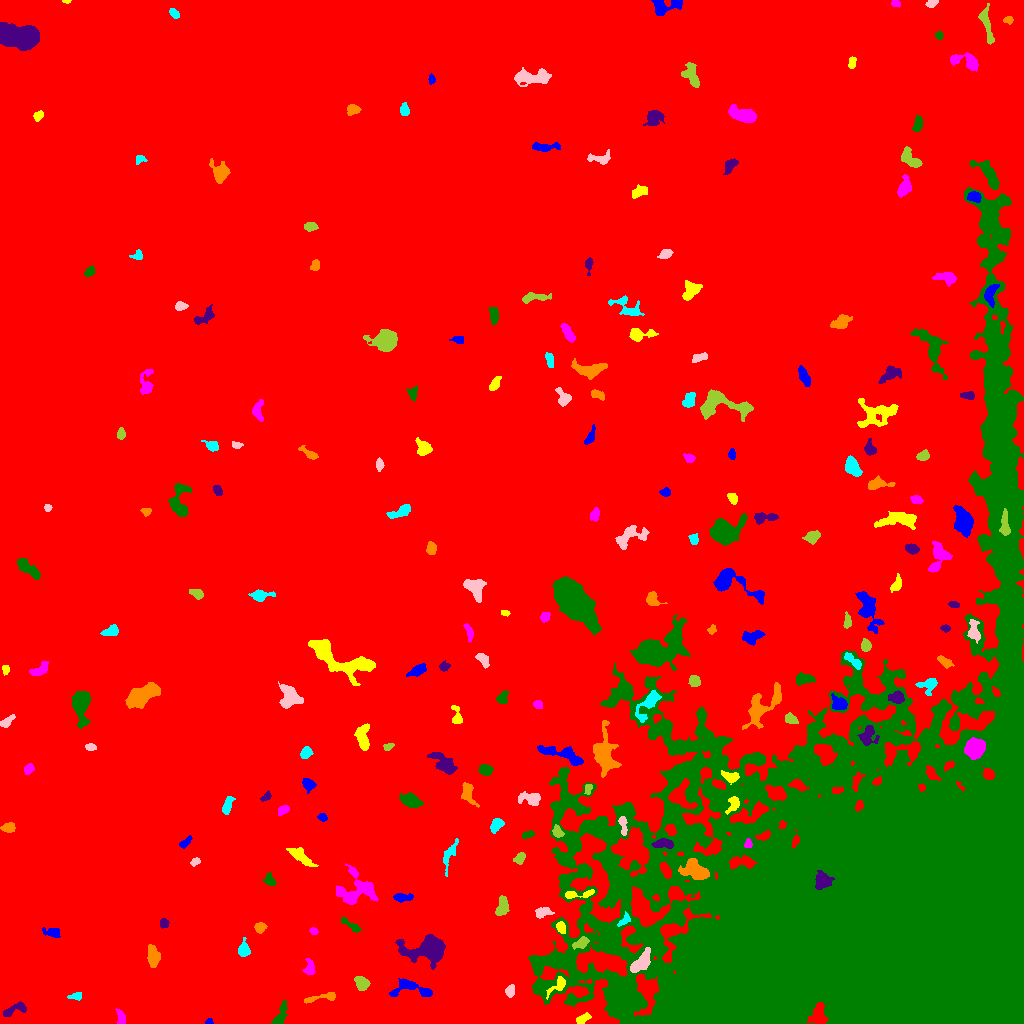

The data file committed next to this chart (first rows):
ID, X, Y, A, B, theta, total_flux, mu_max, mu_median, mu_mean, R_fwhm, R_e, R10, R90, x_start, x_end, y_start, y_end, area, greylevel
0, 493.2, 514.9, 311.4, 253.3, 0.8045, 4773137, 47.0, 5.0, 5.573, 9.558, 267.5, 102.2, 422.1, 0, 1023, 0, 1023, 856519, 5.573
1, 208.9, 1.567, 1.96, 1.364, 0.1705, 171.0, 8.0, 4.0, 3.977, 2.932, 2.034, 0.7979, 3.038, 205, 213, 0, 5, 43, 14.98
2, 582.7, 4.621, 3.76, 1.915, 0.5554, 409.0, 7.0, 3.0, 3.526, 4.222, 3.338, 1.262, 5.262, 576, 591, 0, 11, 116, 17.53
3, 120.9, 6.935, 4.013, 1.747, -1.349, 231.0, 5.0, 2.0, 1.991, 3.478, 3.141, 1.128, 4.918, 115, 125, 0, 15, 116, 13.99
4, 279.6, 7.339, 7.269, 2.383, 1.13, 566.0, 8.0, 2.5, 2.888, 4.334, 4.146, 1.493, 6.77, 271, 287, 0, 23, 196, 13.89
5, 14.04, 13.48, 7.47, 2.365, 0.4065, 536.0, 8.0, 3.0, 2.866, 4.583, 3.868, 1.493, 6.206, 3, 26, 7, 22, 187, 14.87
6, 322.7, 26.1, 10.68, 1.716, 0.1738, 276.0, 5.0, 1.0, 1.586, 3.29, 3.742, 1.382, 6.024, 304, 335, 20, 31, 174, 13.59
7, 77.27, 27.48, 2.805, 1.959, 0.1152, 168.0, 6.0, 1.0, 1.846, 2.877, 2.459, 0.7979, 4.184, 67, 81, 23, 31, 91, 13.85
8, 510.3, 32.49, 2.818, 2, 1.343, 331.0, 9.0, 3.0, 3.123, 2.646, 2.985, 1.128, 4.886, 505, 514, 26, 39, 106, 18.12
9, 361.8, 39.91, 3.605, 2.89, -0.7773, 786.0, 9.0, 4.0, 4.441, 5.015, 4.146, 1.693, 6.408, 354, 370, 33, 47, 177, 16.44
10, 224.1, 34.16, 9.189, 3.051, -1.059, 961.0, 10.0, 4.0, 4.16, 4.583, 5.046, 1.871, 7.858, 214, 235, 16, 55, 231, 16.16
11, 411.4, 34.64, 12.34, 4.328, -0.1469, 1809, 12.0, 5.0, 5.11, 6.817, 5.917, 2.326, 9.236, 389, 432, 27, 45, 354, 15.11
12, 558.5, 38.68, 6.095, 2.484, 0.79, 375.0, 7.0, 2.0, 2.273, 3.241, 3.613, 1.262, 5.997, 546, 565, 24, 47, 165, 19.27
13, 309.4, 54.69, 4.048, 2.205, -1.541, 340.0, 8.0, 2.0, 2.394, 3.141, 3.192, 1.128, 5.352, 302, 315, 49, 65, 142, 14.39
14, 885.5, 145.1, 143.7, 101.8, 1.056, 2054525, 103.0, 14.0, 15.77, 22.68, 103.4, 34.5, 165.6, 528, 1023, 0, 836, 130304, 25.77
15, 429.5, 73.99, 9.363, 5.07, -0.003279, 8600, 44.0, 5.5, 10.29, 6.747, 6.723, 2.585, 12.36, 395, 445, 54, 89, 836, 23.29
16, 153.4, 65.84, 4.934, 2.539, -1.523, 836.0, 9.0, 3.0, 3.527, 5.14, 4.406, 1.784, 7.001, 147, 160, 56, 79, 237, 15.53
17, 243.3, 72.74, 3.097, 2.404, 1.499, 457.0, 8.0, 2.0, 2.874, 4.297, 3.29, 1.262, 5.262, 238, 250, 67, 86, 159, 14.87
18, 641.1, 60.84, 6.779, 2.976, 0.847, 1355, 9.0, 4.0, 4.472, 6.84, 5.499, 2.257, 8.444, 630, 650, 51, 76, 303, 23.47
19, 581.7, 80.66, 3.952, 2.103, 0.5038, 442.0, 8.0, 3.0, 3.048, 4.297, 3.338, 1.382, 5.352, 572, 589, 74, 87, 145, 22.05
20, 505.5, 84.49, 3.724, 2.437, 0.2973, 544.0, 7.0, 4.0, 3.701, 4.983, 3.868, 1.596, 5.944, 497, 513, 80, 91, 147, 15.7
21, 51.98, 91.26, 4.491, 2.408, -0.184, 452.0, 6.0, 3.0, 3.139, 5.557, 3.949, 1.596, 5.971, 42, 60, 86, 96, 144, 15.14
22, 560.6, 95.6, 2.926, 1.876, -1.026, 323.0, 7.0, 3.0, 3.198, 3.868, 2.985, 1.128, 4.618, 556, 565, 90, 102, 101, 20.2
23, 313.5, 92.38, 1.981, 1.603, -0.6975, 233.0, 9.0, 3.0, 4.017, 2.877, 2.257, 0.7979, 3.613, 309, 318, 89, 96, 58, 18.02
24, 350.4, 98.48, 6.425, 1.702, -0.6019, 287.0, 6.0, 2.0, 2.158, 3.568, 3.478, 1.262, 5.642, 341, 361, 91, 106, 133, 14.16
25, 163.7, 99.95, 2.22, 2.18, -1.232, 214.0, 5.0, 3.0, 2.61, 3.656, 2.821, 1.128, 4.37, 160, 169, 95, 105, 82, 14.61
26, 259.9, 95.96, 2.705, 2.416, 0.3227, 438.0, 7.0, 4.0, 3.946, 4.549, 3.338, 1.382, 5.046, 254, 267, 90, 101, 111, 14.95
27, 624.6, 103.4, 3.626, 1.837, 0.7573, 326.0, 7.0, 3.0, 3.26, 3.568, 3.038, 1.128, 4.853, 617, 630, 97, 112, 100, 22.26
28, 542.8, 111, 4.457, 2.45, 0.1544, 627.0, 8.0, 4.0, 4.208, 5.47, 4.068, 1.596, 6.129, 535, 554, 105, 116, 149, 18.21
29, 502.3, 116.1, 4.974, 2.662, 1.417, 772.0, 10.0, 4.0, 3.784, 4.297, 4.334, 1.596, 6.933, 495, 509, 108, 128, 204, 18.78
30, 74.54, 125.4, 2.685, 1.714, -1.442, 284.0, 7.0, 4.0, 3.55, 3.656, 2.764, 1.128, 4.26, 70, 78, 120, 131, 80, 16.55
31, 402.2, 126.2, 4.955, 1.953, 0.04287, 425.0, 6.0, 3.0, 2.891, 5.078, 3.742, 1.493, 5.917, 393, 413, 121, 130, 147, 15.89
32, 578.2, 129, 9.25, 1.642, 0.1008, 403.0, 6.0, 2.0, 2.551, 4.983, 3.656, 1.382, 5.726, 565, 594, 125, 134, 158, 19.55
33, 357.7, 133.3, 10.54, 7.925, 0.1811, 2649, 13.0, 3.0, 4.02, 5.67, 7.569, 2.706, 12.33, 336, 378, 119, 160, 659, 16.02
34, 269.3, 144.1, 3.455, 2.332, -1.154, 297.0, 6.0, 2.0, 2.583, 4.029, 3.338, 1.262, 5.262, 263, 276, 138, 151, 115, 13.58
35, 822.3, 142, 4.32, 4.043, 0.7273, 1062, 9.0, 4.0, 4.214, 5.726, 5.078, 1.954, 7.878, 815, 834, 134, 153, 252, 38.21
36, 694.8, 152.9, 6.813, 4.28, -0.5229, 1920, 9.0, 4.0, 4.604, 8.078, 6.433, 2.646, 9.853, 678, 709, 144, 165, 417, 24.6
37, 449.1, 168.1, 8.454, 2.559, 1.214, 669.0, 6.0, 3.0, 3.171, 6.433, 4.478, 1.871, 7.047, 443, 458, 147, 185, 211, 15.17
38, 195, 161.7, 2.456, 1.676, 0.402, 308.0, 8.0, 4.0, 4.4, 3.742, 2.523, 0.9772, 3.989, 190, 200, 157, 166, 70, 17.4
39, 519.9, 165.1, 2.997, 1.946, 0.9715, 239.0, 6.0, 2.0, 2.134, 3.656, 2.985, 1.128, 4.853, 513, 525, 159, 171, 112, 17.13
40, 94.88, 163.4, 5.656, 2.037, -0.4634, 362.0, 7.0, 2.0, 2.277, 3.338, 3.478, 1.262, 5.726, 83, 106, 159, 173, 159, 14.28
41, 184.9, 180.7, 3.897, 1.648, 0.7444, 255.0, 5.0, 3.0, 2.602, 4.068, 3.141, 1.262, 4.787, 179, 192, 175, 188, 98, 14.6
42, 300.7, 167.4, 7.182, 2.542, -0.6608, 820.0, 9.0, 3.0, 3.083, 4.146, 4.918, 1.784, 7.979, 286, 318, 157, 176, 266, 15.08
43, 748.2, 179.7, 2.38, 1.846, 1.563, 372.0, 9.0, 6.0, 5.552, 3.909, 2.706, 1.128, 3.989, 744, 752, 176, 185, 67, 25.55
44, 527.7, 188.9, 3.05, 1.601, 0.2705, 281.0, 7.0, 3.0, 3.345, 3.385, 2.821, 1.128, 4.406, 522, 534, 185, 193, 84, 20.35
45, 662.7, 179.5, 5.132, 1.919, -0.02247, 459.0, 7.0, 2.0, 2.623, 4.26, 3.785, 1.493, 5.917, 651, 673, 175, 185, 175, 23.62
46, 8.412, 195.6, 3.467, 2.323, 0.07081, 549.0, 8.0, 4.0, 4.357, 5.078, 3.7, 1.493, 5.585, 0, 15, 191, 201, 126, 15.36
47, 496.9, 198.7, 3.708, 2.153, 0.7834, 505.0, 9.0, 3.0, 3.322, 3.868, 3.432, 1.262, 5.47, 490, 504, 190, 205, 152, 17.32
48, 622.8, 199.1, 5.075, 1.718, -1.396, 424.0, 10.0, 3.0, 3.392, 2.985, 3.192, 1.128, 5.382, 618, 627, 188, 207, 125, 20.39
49, 557.2, 191.9, 2.983, 2.216, -1.144, 444.0, 9.0, 4.0, 4.036, 3.656, 3.192, 1.262, 5.015, 552, 564, 186, 199, 110, 20.04
50, 181.3, 205.8, 2.251, 1.707, -0.1307, 166.0, 5.0, 2.0, 2.406, 3.192, 2.459, 0.9772, 3.827, 176, 186, 201, 209, 69, 14.41
51, 322.1, 206.2, 2.301, 1.806, -0.5836, 153.0, 5.0, 2.0, 2.155, 3.038, 2.585, 0.9772, 3.989, 317, 327, 202, 210, 71, 15.15
52, 733.3, 219.5, 4.527, 2.691, 1.104, 440.0, 7.0, 3.0, 2.876, 4.029, 3.785, 1.493, 5.997, 725, 739, 209, 227, 153, 21.88
53, 283.3, 213.4, 3.008, 1.921, 0.6455, 267.0, 6.0, 3.0, 2.67, 4.068, 3.09, 1.128, 4.754, 278, 289, 208, 218, 100, 15.67
54, 411, 222.8, 4.887, 2.839, -0.3597, 1096, 10.0, 4.0, 4.315, 5.781, 4.687, 1.784, 7.506, 399, 423, 216, 231, 254, 16.31
55, 266.2, 227, 2.877, 1.646, 0.7532, 308.0, 8.0, 4.0, 3.949, 3.7, 2.706, 0.9772, 4.222, 260, 271, 222, 233, 78, 16.95
56, 467.8, 231, 5.382, 2.618, -1.337, 720.0, 9.0, 3.0, 3.303, 4.583, 4.222, 1.596, 6.794, 461, 479, 216, 241, 218, 16.3
57, 226.7, 216.7, 3.892, 1.801, 1.257, 499.0, 10.0, 2.0, 3.305, 3.656, 3.141, 1.262, 5.323, 222, 235, 209, 227, 151, 15.3
58, 531.4, 224.7, 5.681, 3.016, -0.04395, 737.0, 8.0, 3.0, 3.19, 5.14, 4.478, 1.693, 7.442, 518, 540, 218, 232, 231, 15.19
59, 588.2, 235.3, 2.757, 1.623, 1.35, 335.0, 11.0, 4.0, 4.589, 2.877, 2.523, 0.9772, 4.029, 584, 592, 229, 239, 73, 20.59
... 174 more rows
